Run: headless pygame with SDL's dummy video driver; simulated clock (each Clock.tick advances the game by its frame time, no real sleeping); random seed 0; keys injected as events and as key.get_pressed() state; no mouse input.
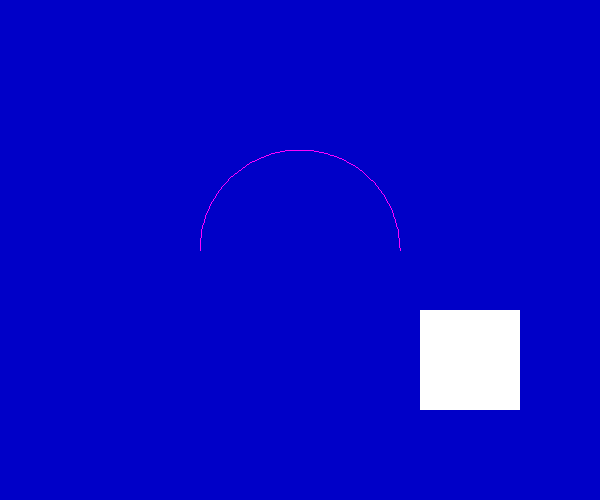
Frame 1 of 2 · flips 1–60 · no input
Frame 2 of 2 · flips 61–180 · tapped SPACE, RETURN · held RIGHT (→), D (game ended) · screen unchanged from frame 1, image omitted

The pygame program that drew these frames:

# -*- coding: UTF-8 -*-
import pygame
import math
from pygame.locals import *
pygame.init();

screen = pygame.display.set_mode((600, 500));
pygame.display.set_caption("Drawing Rect");
pos_x = 300;
pos_y = 250;
vel_x = 2;
vel_y = 1;
# myfont = pygame.font.Font(None, 60)
white = 255, 255, 255
blue = 0, 0, 200;
# textImage = myfont.render("hello pygame", True, white)
while True:
    for event in pygame.event.get():
        if event.type in (QUIT, KEYDOWN):
            pygame.quit();
            exit();
            break;
    screen.fill(blue);
    # screen.blit(textImage, (100, 100))
    pos_x += vel_x;
    pos_y += vel_y;
    if pos_x > 500 or pos_x < 0:
        vel_x = -vel_x;
    if pos_y > 400 or pos_y < 0:
        vel_y = -vel_y;
    width = 0;
    pos = pos_x, pos_y, 100, 100;
    pygame.draw.rect(screen, white, pos, width)
    # pygame.draw.line(screen, white, (100, 100), (500, 400), 3)
    color = 255, 0, 255;
    position = 200, 150, 200, 200;
    start_angle = math.radians(0);
    end_angle = math.radians(180);
    width = 1;
    pygame.draw.arc(screen, color, position, start_angle, end_angle, width);
    
    pygame.display.update();
